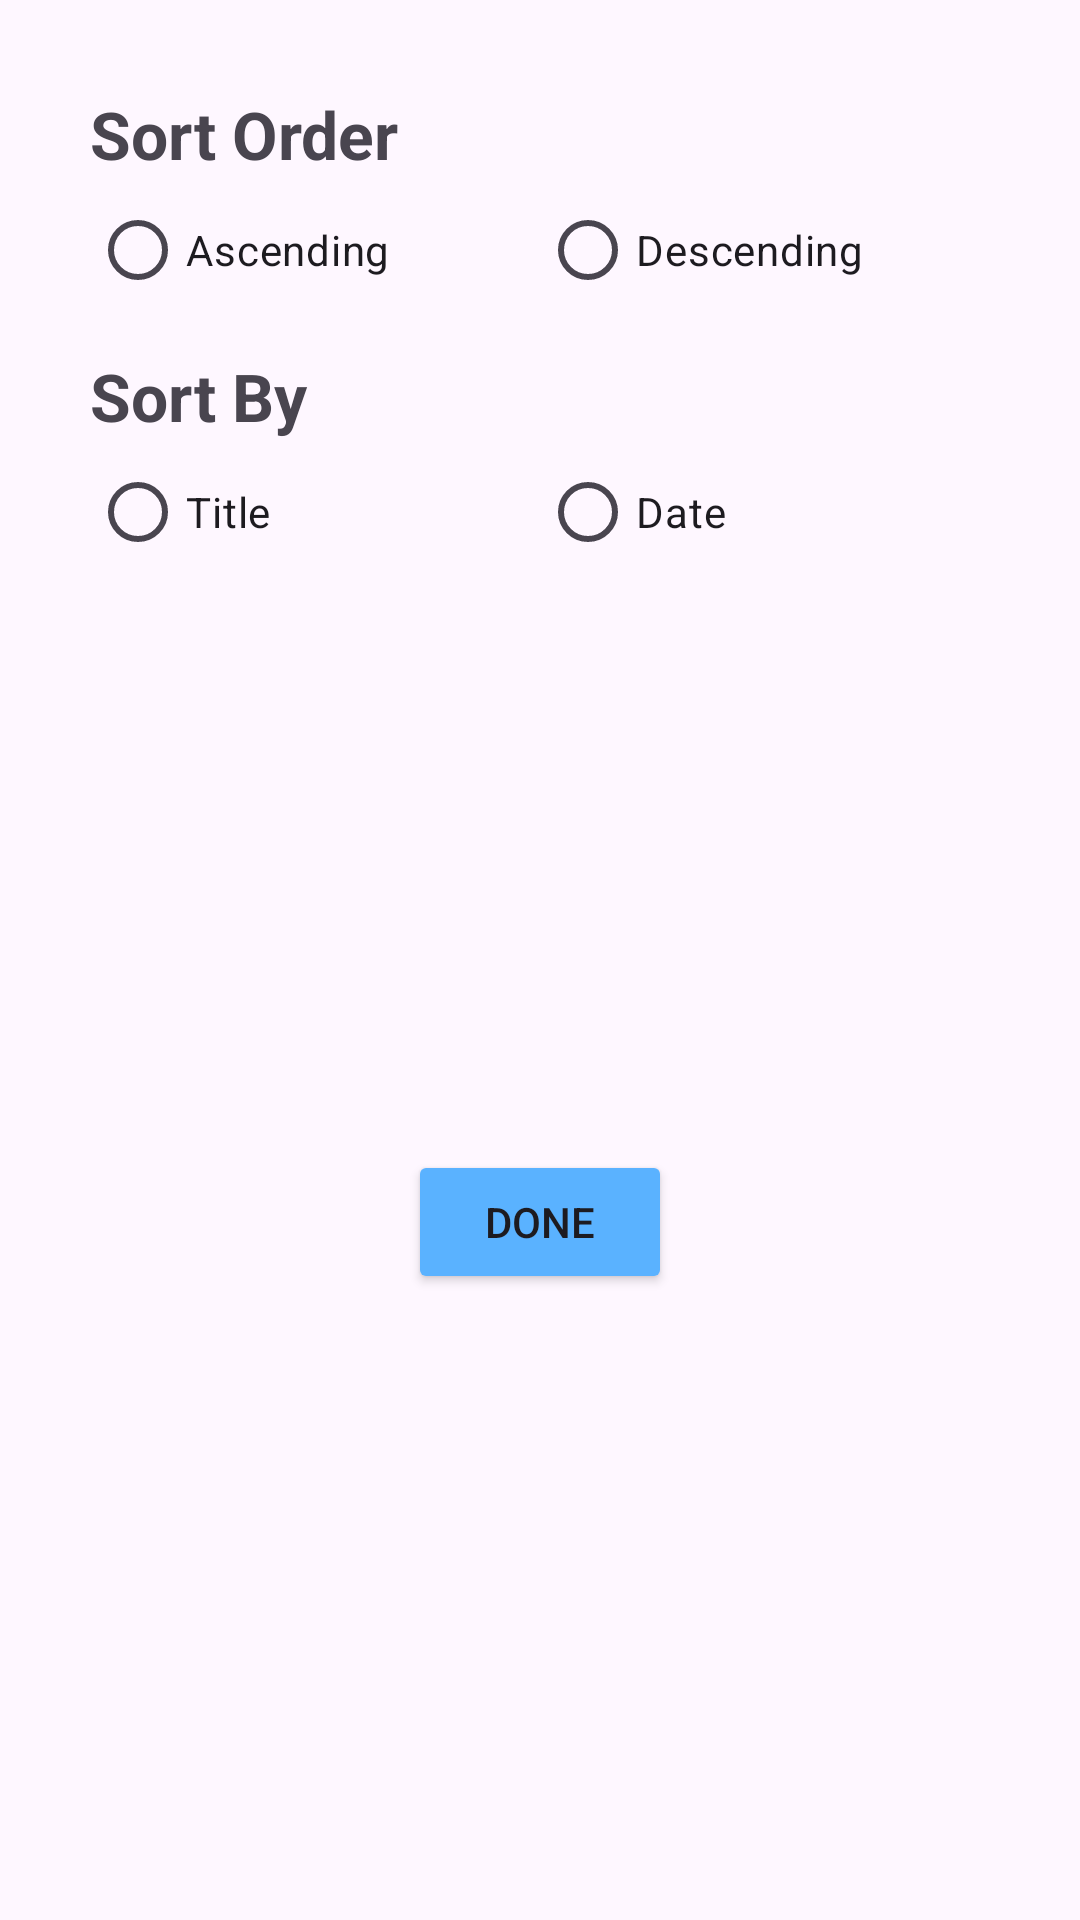

Produce the Android XML layout that renders to this screen, including the resource entries it uses.
<!-- AndroidManifest.xml: application theme Theme.MobIndividualProject -->
<!-- res/layout/alert_sort_view.xml -->
<?xml version="1.0" encoding="utf-8"?>
<layout xmlns:tools="http://schemas.android.com/tools"
    xmlns:android="http://schemas.android.com/apk/res/android"
    xmlns:app="http://schemas.android.com/apk/res-auto">
    <androidx.constraintlayout.widget.ConstraintLayout
        android:layout_width="match_parent"
        android:layout_height="wrap_content"
        android:padding="30dp">

        <TextView
            android:id="@+id/tvSortOrder"
            android:layout_width="match_parent"
            android:layout_height="wrap_content"
            android:text="Sort Order"
            android:textSize="22dp"
            android:textStyle="bold" />


        <RadioButton
            android:id="@+id/rbAscending"
            android:layout_width="0dp"
            android:layout_height="wrap_content"
            android:text="Ascending"
            app:layout_constraintEnd_toStartOf="@+id/rbDescending"
            app:layout_constraintStart_toStartOf="parent"
            app:layout_constraintTop_toBottomOf="@+id/tvSortOrder" />

        <RadioButton
            android:id="@+id/rbDescending"
            android:layout_width="0dp"
            android:layout_height="wrap_content"
            android:text="Descending"
            app:layout_constraintEnd_toEndOf="parent"
            app:layout_constraintHorizontal_bias="0.5"
            app:layout_constraintStart_toEndOf="@+id/rbAscending"
            app:layout_constraintTop_toBottomOf="@+id/tvSortOrder" />


        <TextView
            android:id="@+id/tvSortBy"
            android:layout_width="match_parent"
            android:layout_height="wrap_content"
            android:text="Sort By"
            android:textSize="22dp"
            android:layout_marginTop="10dp"
            android:textStyle="bold"
            app:layout_constraintEnd_toEndOf="parent"
            app:layout_constraintStart_toStartOf="parent"
            app:layout_constraintTop_toBottomOf="@+id/rbAscending" />

        <RadioButton
            android:id="@+id/rbTitle"
            android:layout_width="0dp"
            android:layout_height="wrap_content"
            android:text="Title"
            app:layout_constraintEnd_toStartOf="@+id/rbDate"
            app:layout_constraintHorizontal_bias="0.0"
            app:layout_constraintStart_toStartOf="parent"
            app:layout_constraintTop_toBottomOf="@+id/tvSortBy" />

        <RadioButton
            android:id="@+id/rbDate"
            android:layout_width="0dp"
            android:layout_height="wrap_content"
            android:text="Date"
            app:layout_constraintEnd_toEndOf="parent"
            app:layout_constraintHorizontal_bias="0.0"
            app:layout_constraintStart_toEndOf="@+id/rbTitle"
            app:layout_constraintTop_toBottomOf="@+id/tvSortBy" />

        <Button
            android:id="@+id/mbDone"
            android:layout_width="wrap_content"
            android:layout_height="wrap_content"
            android:layout_marginTop="10dp"
            android:backgroundTint="@color/blue"
            android:text="Done"
            app:layout_constraintBottom_toBottomOf="parent"
            app:layout_constraintEnd_toEndOf="parent"
            app:layout_constraintStart_toStartOf="parent"
            app:layout_constraintTop_toBottomOf="@+id/rbTitle" />

    </androidx.constraintlayout.widget.ConstraintLayout>
</layout>
<!-- resources referenced by this layout -->
<resources>
  <color name="blue">#5AB2FF</color>
  <style name="Theme.MobIndividualProject" parent="Base.Theme.MobIndividualProject" />
  <style name="Base.Theme.MobIndividualProject" parent="Theme.Material3.DayNight.NoActionBar">
          
          
      </style>
</resources>
